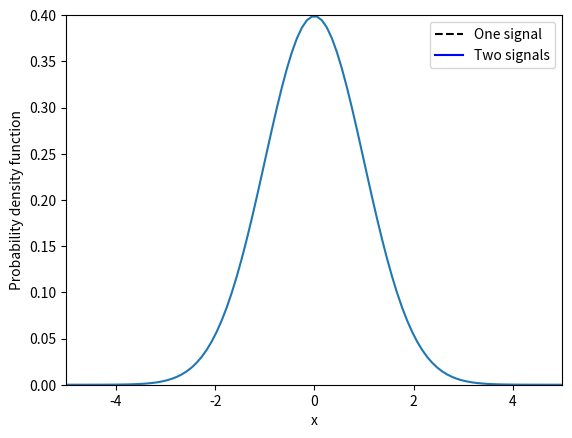
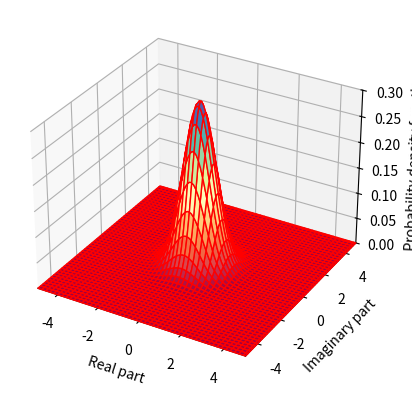

Here is the Python script that generated these plots, in order: (Note: this script raises an exception after producing the figures.)
import scipy.integrate as integrate
import scipy.stats as stats
import numpy as np
from numpy import sqrt, pi, sin, radians
import matplotlib.pyplot as plt

# Constructive-destructive-interference
t = np.arange(0, 1+0.01, 0.01)
y1 = sqrt(2)*sin(2*pi*t)
energy1 = integrate.quad(lambda t: (sqrt(2)*sin(2*pi*t))**2, 0, 1)
theta_degree = np.arange(-180, 180+10, 10)
theta = radians(theta_degree)
energy2 = [integrate.quad(lambda t: (1/sqrt(2)*(sqrt(2)*sin(2*pi*t) + sqrt(2)*sin(2*pi*t - theta_point)))**2, 0, 1)
           for theta_point in theta]
energy2_first = [energy2_tuple[0] for energy2_tuple in energy2]

plt.plot(theta_degree, energy1[0]*np.ones(theta_degree.size), 'k--',
         theta_degree, energy2_first, 'b')
plt.legend(('One signal', 'Two signals'))
plt.xlabel('Phase difference (degrees)')
plt.ylabel('Energy')
plt.xlim([-180, 180])
plt.ylim([0, 2])

# Channel capacity
# Gaussian distribution
mu = 0
variance = 1
sigma = sqrt(variance)
x = np.linspace(mu-5*sigma, mu+5*sigma, 100)
plt.plot(x, stats.norm.pdf(x, mu, sigma))
plt.xlabel('x')
plt.ylabel('Probability density function')
plt.xlim([-5, 5])
plt.ylim([0, 0.4])
# Complex gaussian distribution
from mpl_toolkits.mplot3d import Axes3D
fig = plt.figure()
ax = fig.add_subplot(111, projection='3d')
sigma2 = sigma/sqrt(2)
x_r = np.linspace(-5, 5, 100)
x_i = np.linspace(-5, 5, 100)
x_r, x_i = np.meshgrid(x_r, x_i)
ax.plot_surface(x_r, x_i, stats.norm.pdf(x_r, mu, sigma2) * stats.norm.pdf(x_i, mu, sigma2), color='r', cmap=plt.cm.Spectral)
ax.set_xlabel('Real part')
ax.set_xlim(-5, 5)
ax.set_ylabel('Imaginary part')
ax.set_ylim(-5, 5)
ax.set_zlabel('Probability density function')
ax.set_zlim(0, 0.3)
# Capacity behaviours
B = np.linspace(0, 100, 100)
plt.plot(SNR, np.log2(1+5*10**6*B))

